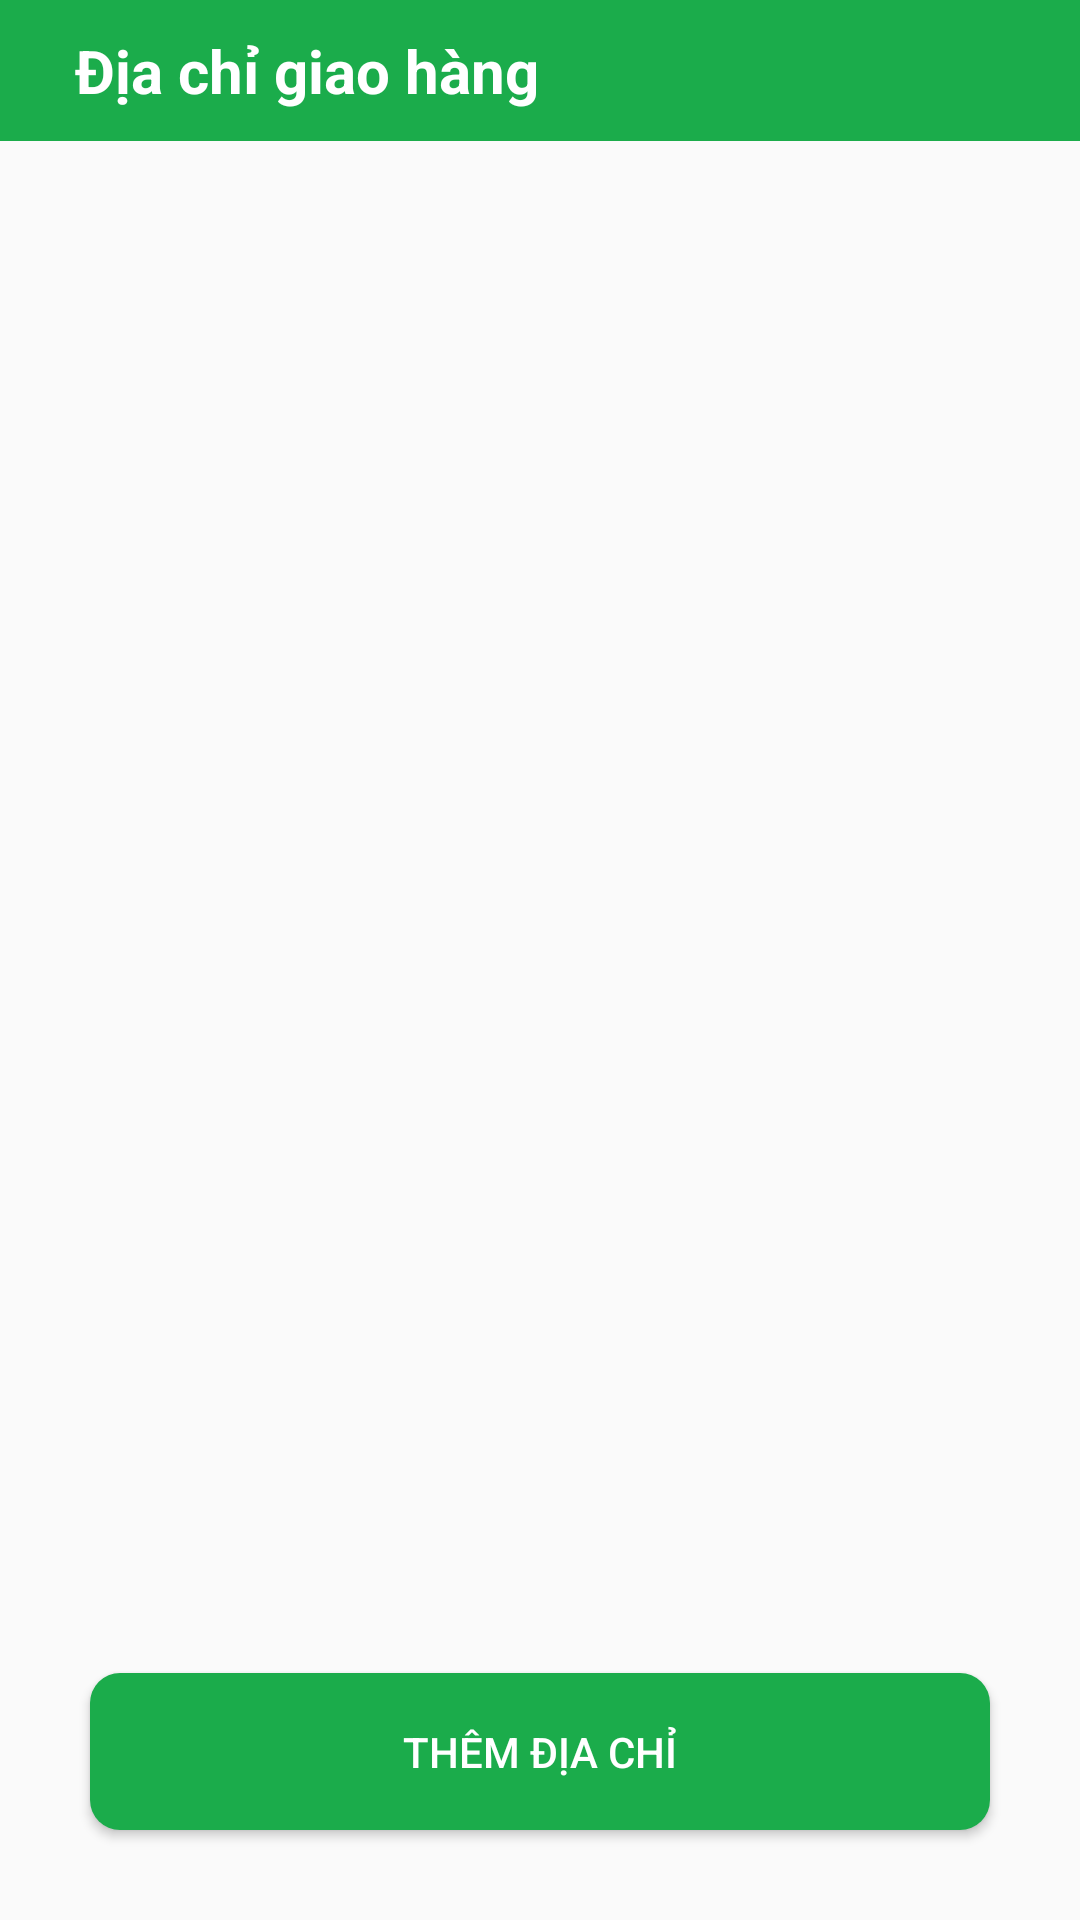

Reconstruct the res/layout file that produces this screen, plus the resources it refers to.
<!-- AndroidManifest.xml: application theme Theme.OutstandFood_client. -->
<!-- res/layout/activity_list_address.xml -->
<?xml version="1.0" encoding="utf-8"?>
<LinearLayout xmlns:android="http://schemas.android.com/apk/res/android"
    xmlns:app="http://schemas.android.com/apk/res-auto"
    xmlns:tools="http://schemas.android.com/tools"
    android:layout_width="match_parent"
    android:orientation="vertical"
    android:layout_height="match_parent"
    tools:context=".view.screen.Address.ListAddressActivity">

    <LinearLayout
        android:id="@+id/linearLayout"
        android:layout_width="match_parent"
        android:layout_height="wrap_content"
        android:background="@color/cChinh"
        android:orientation="horizontal"
        android:paddingLeft="5dp"
        android:paddingTop="10dp"
        android:paddingBottom="10dp"
        app:layout_constraintEnd_toEndOf="parent"
        app:layout_constraintStart_toStartOf="parent"
        app:layout_constraintTop_toTopOf="parent">

        <ImageView
            android:id="@+id/imgBack"
            android:layout_width="wrap_content"
            android:layout_height="wrap_content"
            android:layout_gravity="center"
            android:background="@drawable/icon_back_24" />

        <TextView
            android:layout_gravity="center"
            android:layout_width="wrap_content"
            android:layout_height="wrap_content"
            android:layout_weight="1"
            android:paddingLeft="20dp"
            android:gravity="start"
            android:text="Địa chỉ giao hàng"
            android:textColor="@color/white"
            android:textSize="20sp"
            android:textStyle="bold" />
    </LinearLayout>
    <LinearLayout
        android:layout_width="match_parent"
        android:layout_height="match_parent"
        android:orientation="vertical">
        <androidx.recyclerview.widget.RecyclerView
            android:layout_marginHorizontal="20dp"
            android:layout_marginTop="20dp"
            android:layout_width="match_parent"
            android:layout_height="0dp"
            android:layout_weight="9"
            android:id="@+id/recyclerviewaddress"/>
        <androidx.appcompat.widget.AppCompatButton
            android:id="@+id/btnaddaddress"
            android:layout_width="300dp"
            android:background="@drawable/bg_btn_gree"
            android:layout_height="0dp"
            android:textColor="@color/white"
            android:layout_weight="1"
            android:text="Thêm địa chỉ"
            android:layout_marginTop="20dp"
            android:layout_marginBottom="30dp"
            android:layout_gravity="center"/>
    </LinearLayout>
</LinearLayout>
<!-- resources referenced by this layout -->
<resources>
  <color name="cChinh">#1bac4b</color>
  <color name="white">#FFFFFFFF</color>
  
      //onboarding colors
  <!-- drawable bg_btn_gree (drawable) -->
  <?xml version="1.0" encoding="utf-8"?>
  <selector xmlns:android="http://schemas.android.com/apk/res/android">
      <item android:state_pressed="false">
          <shape >
              <solid android:color="@color/cChinh"/>
              <corners android:radius="10dp"/>
          </shape>
      </item>
  
      <item android:state_pressed="true">
          <shape >
              <solid android:color="#24E363"/>
              <corners android:radius="10dp"/>
          </shape>
      </item>
  </selector>
  <style name="Theme.OutstandFood_client." parent="Theme.AppCompat.DayNight.NoActionBar">
          
          <item name="colorPrimary">@color/purple_500</item>
          <item name="colorPrimaryVariant">@color/purple_700</item>
          <item name="colorOnPrimary">@color/white</item>
          
          <item name="colorSecondary">@color/teal_200</item>
          <item name="colorSecondaryVariant">@color/teal_700</item>
          <item name="colorOnSecondary">@color/black</item>
          
          <item name="android:statusBarColor" tools:targetApi="l">@color/cChinh</item>
          
      </style>
  <color name="purple_500">#FF6200EE</color>
  <color name="purple_700">#FF3700B3</color>
  <color name="teal_200">#FF03DAC5</color>
  <color name="teal_700">#FF018786</color>
  <color name="black">#FF000000</color>
</resources>
